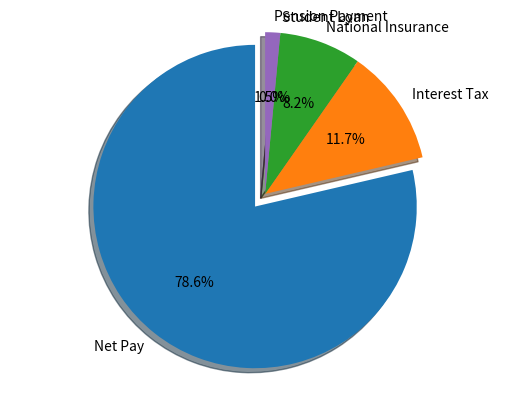

This chart was generated by the following Python code: (Note: this script raises an exception after producing the figure.)
gross_wage =  30000#@param {type:"number"}

period = "Annually" #@param ["Monthly", "Annually", "Weekly"]

sl_elig = "No" #@param ["Yes", "No"]

sl_el = 0
if sl_elig == "Yes":
  uni_start_year = 2010 #@param {type:"slider", min:1990, max:2019, step:1}
  sl_el = 1

pension_contr =  1.5#@param {type:"number"}
pension_contr /= 100
  
multiplier = {"Monthly": 12, "Annually": 1, "Weekly": 52}
a = dict()
tot_pay = gross_wage * multiplier[period]
post_pay = tot_pay

it = (min(post_pay, 50000) - min(post_pay, 12500)) * 0.2 + (min(post_pay, 100000) 
- min(post_pay, 50000)) * 0.4 + (min(post_pay, 150000) - min(post_pay, 100000)) * 0.45 
+ (min(post_pay, 125000) - min(post_pay, 100000)) * 0.5 * 0.2

ni = (min(tot_pay, 12 * 4167) - min(tot_pay, 12 * 792)) * 0.12 + max(tot_pay - 12 * 4167, 0) * 0.02
sl = 0
if sl_el and uni_start_year < 2012:
  sl = 0.09 * max(tot_pay - 12 * 1615, 0)
elif sl_el:
  sl = 0.09 * max(tot_pay - 12 * 2214, 0)

pen = pension_contr * tot_pay

tot_tax = it + ni + sl + pen
tot_net = post_pay - tot_tax
net = tot_net / multiplier[period]

print("Net approximate salary annually is: ", str.format('{0:.2f}', tot_net))
print("Net approximate monthly salary is: ", str.format('{0:.2f}', tot_net / 12))
print("Net approximate weekly salary is: " + str.format('{0:.2f}', tot_net / 52))
print("Taxes paid in period are")
print("Income tax: ", str.format('{0:.2f}', it / multiplier[period]))
print("Nation insurance: ", str.format('{0:.2f}', ni / multiplier[period]))
print("Student loan repayments: ", str.format('{0:.2f}', sl / multiplier[period]))
print("Pensions payment: ", str.format('{0:.2f}', pen / multiplier[period]))

import matplotlib.pyplot as plt

labels = ['Net Pay', 'Interest Tax', 'National Insurance', 'Student Loan',
          'Pension Payment']
sizes = [tot_net / tot_pay, it / tot_pay, ni / tot_pay, sl / tot_pay, pension_contr]
explode = (0.1, 0, 0, 0, 0)

fig1, ax1 = plt.subplots()
ax1.pie(sizes, explode=explode, labels=labels, autopct='%1.1f%%',
        shadow=True, startangle=90)
ax1.axis('equal')  # Equal aspect ratio ensures that pie is drawn as a circle.

plt.show()


hourly_wage =  10#@param {type:"number"}
hours_worked =  1387#@param {type:"number"}
over_pay = 0 #@param {type:"number"}
over_hours = 0 #@param {type:"number"}
period = "Monthly" #@param ["Weekly", "Monthly", "Annually"]

sl_elig = "Yes" #@param ["Yes", "No"]

sl_el = 0
if sl_elig == "Yes":
  uni_start_year = 2010 #@param {type:"slider", min:1990, max:2019, step:1}
  sl_el = 1

pension_contr = 0 #@param {type:"integer"}

multiplier = {"Monthly": 12, "Annually": 1, "Weekly": 52}


tot_pay = float((hourly_wage * hours_worked + over_pay * over_hours) * multiplier[period])
post_pay = tot_pay

it = (min(post_pay, 50000) - min(post_pay, 12500)) * 0.2 + (min(post_pay, 100000) 
- min(post_pay, 50000)) * 0.4 + (min(post_pay, 150000) - min(post_pay, 100000)) * 0.45 
+ (min(post_pay, 125000) - min(post_pay, 100000)) * 0.5 * 0.2

ni = (min(tot_pay, 12 * 4167) - min(tot_pay, 12 * 792)) * 0.12 + max(tot_pay - 12 * 4167, 0) * 0.02
sl = 0
if sl_el and uni_start_year < 2012:
  sl = 0.09 * max(tot_pay - 12 * 1615, 0)
elif sl_el:
  sl = 0.09 * max(tot_pay - 12 * 2214, 0)

pen = pension_contr * tot_pay

tot_tax = it + ni + sl + pen
tot_net = post_pay - tot_tax
net = tot_net / multiplier[period]
print("Gross pay is: " + str.format("{0:.2f}", tot_pay / multiplier[period]))
print("Estimate net pay is: " + str.format("{0:.2f}", net))
print("Estimate tax paid is: " + str.format("{0:.2f}", (tot_tax - pen) / multiplier[period]))
print("Estimate pension paid is: " + str.format("{0:.2f}", pen / multiplier[period]))

hourly_wage =  10#@param {type:"number"}
hours_worked =  160#@param {type:"number"}
over_pay =  12#@param {type:"number"}

target =  2600#@param {type:"number"}
target_type = "after tax" #@param ["pre tax", "after tax"]
period = "Monthly" #@param ["Weekly", "Monthly", "Annually"]

sl_elig = "No" #@param ["Yes", "No"]

sl_el = 0
if sl_elig == "Yes":
  uni_start_year = 2010 #@param {type:"slider", min:1990, max:2019, step:1}
  sl_el = 1

pension_contr = 0 #@param {type:"integer"}

multiplier = {"Monthly": 12, "Annually": 1, "Weekly": 52}

def ann_pay(tot_pay):
  post_pay = tot_pay

  it = (min(post_pay, 50000) - min(post_pay, 12500)) * 0.2 + (min(post_pay, 100000) 
  - min(post_pay, 50000)) * 0.4 + (min(post_pay, 150000) - min(post_pay, 100000)) * 0.45 
  + (min(post_pay, 125000) - min(post_pay, 100000)) * 0.5 * 0.2

  ni = (min(tot_pay, 12 * 4167) - min(tot_pay, 12 * 792)) * 0.12 + max(tot_pay - 12 * 4167, 0) * 0.02
  sl = 0
  if sl_el and uni_start_year < 2012:
    sl = 0.09 * max(tot_pay - 12 * 1615, 0)
  elif sl_el:
    sl = 0.09 * max(tot_pay - 12 * 2214, 0)

  pen = pension_contr * tot_pay

  tot_tax = it + ni + sl + pen
  tot_net = post_pay - tot_tax

  return [tot_net, post_pay, it, ni, sl, pen]


def f(over_hours):
  tot_pay = float(hourly_wage * hours_worked + over_pay * over_hours)
  
  if target_type == "pre tax":
    return tot_pay - target
  else:
    tot_pay *= multiplier[period]
    pay_dets = ann_pay(tot_pay)
    net = pay_dets[0] / multiplier[period]

    return net - target

from scipy import optimize
import math

if float(hourly_wage * hours_worked) > target:
  hours_needed = 0
else:
  res = optimize.brentq(f, 0, 20000)
  hours_needed = math.ceil(res)

pay_dets = ann_pay(float((hourly_wage * hours_worked + over_pay * hours_needed ) * multiplier[period]))

print("Number of overtime hours needed to work in the period is: ", hours_needed)
print("In total this will earn you:")
print("Before tax: " + str.format("{0:.2f}", float(hourly_wage * hours_worked + over_pay * hours_needed)))
print("After tax: " + str.format("{0:.2f}", pay_dets[0] / multiplier[period]))
print("In tax you will pay: " + str.format("{0:.2f}", (pay_dets[2] + pay_dets[3] + pay_dets[4]) / multiplier[period]))
print("In pension you will pay: " + str.format("{0:.2f}", pay_dets[5] / multiplier[period]))

#print(sl)
#print("Gross pay is: " + str.format("{0:.2f}", tot_pay / multiplier[period]))
#print("Estimate net pay is: " + str.format("{0:.2f}", net))
#print("Estimate tax paid is: " + str.format("{0:.2f}", tot_tax / multiplier[period]))

hourly_wage =  10#@param {type:"number"}
hours_worked =  160#@param {type:"number"}
over_pay =  12#@param {type:"number"}

period = "Monthly"

sl_elig = "No" #@param ["Yes", "No"]

sl_el = 0
if sl_elig == "Yes":
  uni_start_year = 2010 #@param {type:"slider", min:1990, max:2019, step:1}
  sl_el = 1

pension_contr = 0 #@param {type:"integer"}

multiplier = {"Monthly": 12, "Annually": 1, "Weekly": 52}

def ann_pay(tot_pay):
  post_pay = tot_pay

  it = (min(post_pay, 50000) - min(post_pay, 12500)) * 0.2 + (min(post_pay, 100000) 
  - min(post_pay, 50000)) * 0.4 + (min(post_pay, 150000) - min(post_pay, 100000)) * 0.45 
  + (min(post_pay, 125000) - min(post_pay, 100000)) * 0.5 * 0.2

  ni = (min(tot_pay, 12 * 4167) - min(tot_pay, 12 * 792)) * 0.12 + max(tot_pay - 12 * 4167, 0) * 0.02
  sl = 0
  if sl_el and uni_start_year < 2012:
    sl = 0.09 * max(tot_pay - 12 * 1615, 0)
  elif sl_el:
    sl = 0.09 * max(tot_pay - 12 * 2214, 0)

  pen = pension_contr * tot_pay

  tot_tax = it + ni + sl + pen
  tot_net = post_pay - tot_tax

  return [tot_net, post_pay, it, ni, sl, pen]

over_opts = [0, 10, 15, 20, 25, 30, 35, 40, 45, 50]
from tabulate import tabulate
data = [[]] * len(over_opts)
for i in range(len(over_opts)):
  opt = over_opts[i]
  pay = ann_pay((hourly_wage * hours_worked + over_pay * opt) * multiplier[period])
  data[i] = [opt, str.format("{0:.2f}", (hourly_wage * hours_worked + over_pay * opt) / 12),
             str.format("{0:.2f}", pay[0] / 12)]

print(tabulate(data, headers=['Overtime hours', 'Gross Pay', 'Net Pay']))